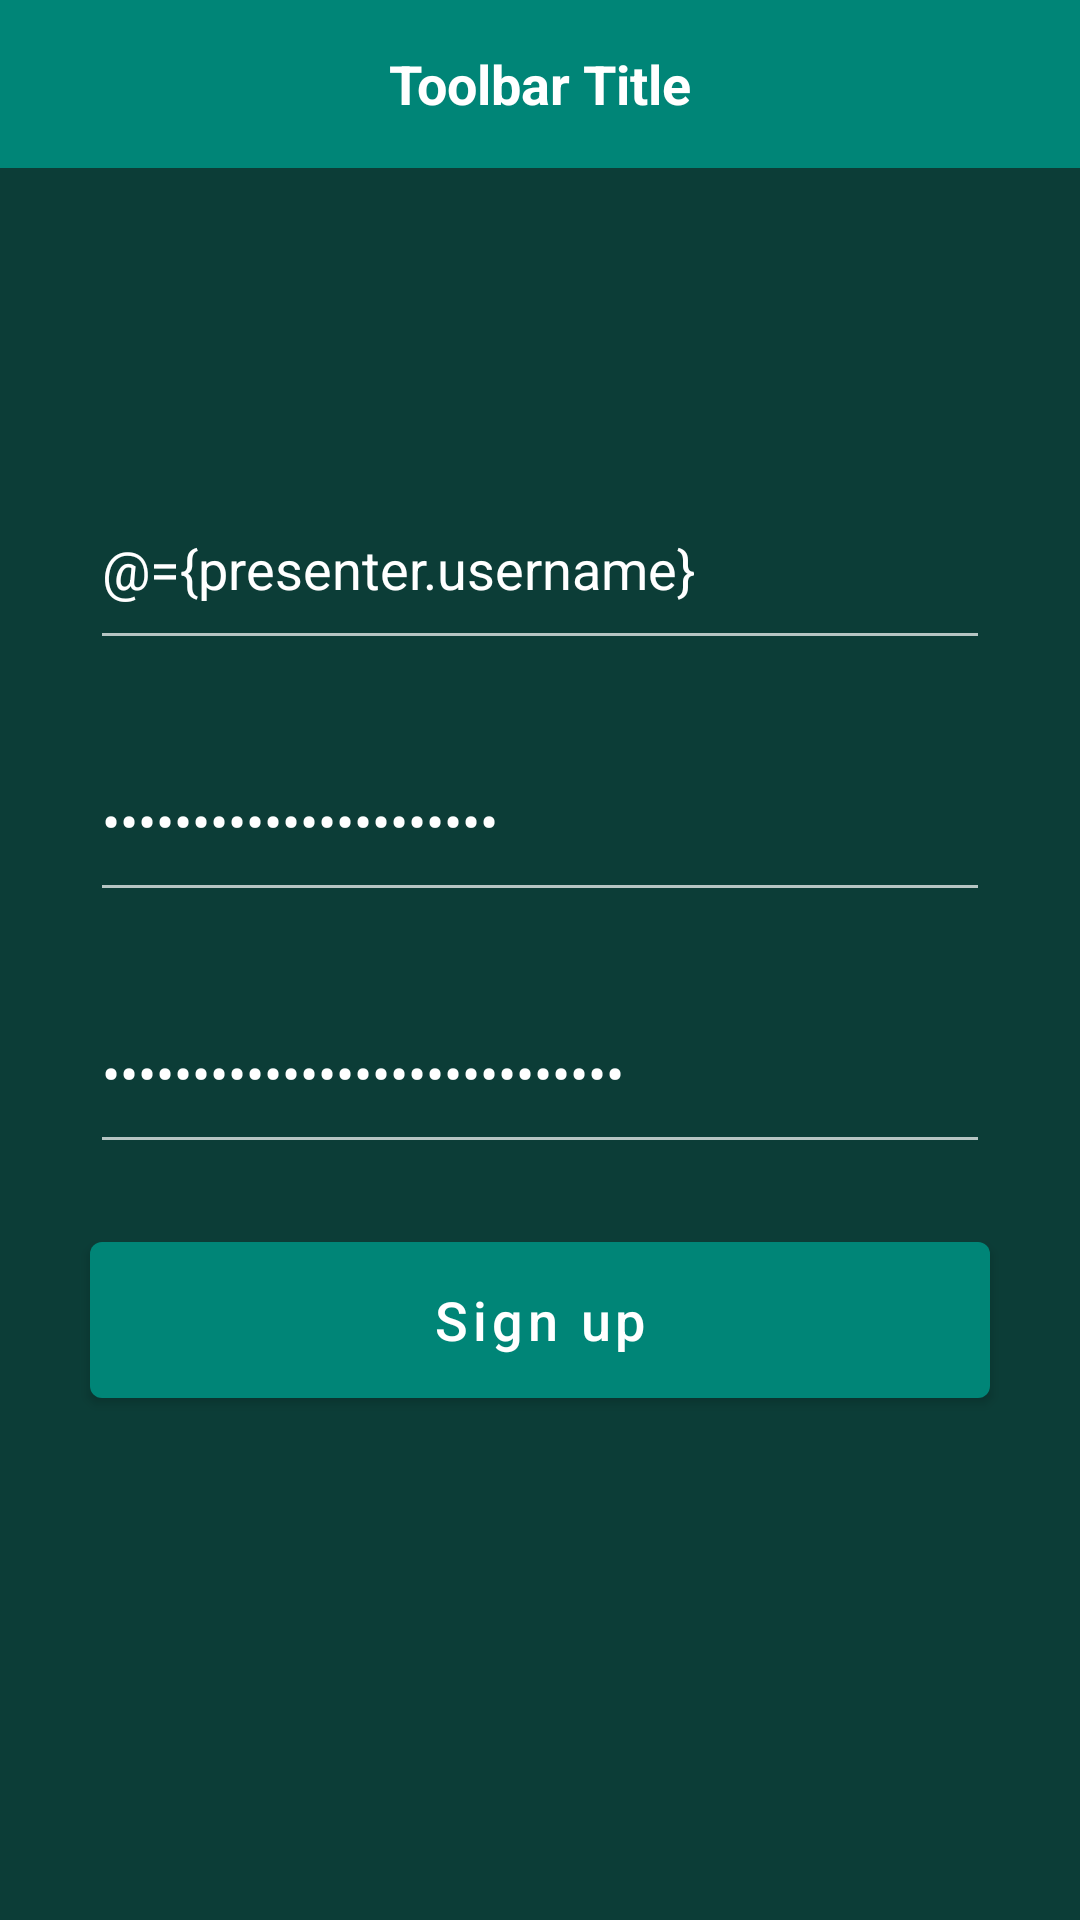

Write the Android layout XML for this screen, with the resource values it uses.
<!-- AndroidManifest.xml: application theme AppTheme -->
<!-- res/layout/activity_signup.xml -->
<?xml version="1.0" encoding="utf-8"?>
<layout xmlns:android="http://schemas.android.com/apk/res/android"
    xmlns:app="http://schemas.android.com/apk/res-auto"
    xmlns:tools="http://schemas.android.com/tools"
    tools:context=".signup.SignupActivity">

    <data>

        <variable
            name="presenter"
            type="com.litekite.client.signup.SignupVM" />

    </data>

    <androidx.constraintlayout.widget.ConstraintLayout
        android:layout_width="match_parent"
        android:layout_height="match_parent">

        <include
            android:id="@+id/tb_widget"
            layout="@layout/widget_toolbar" />

        <com.google.android.material.textfield.TextInputEditText
            android:id="@+id/et_username"
            android:layout_width="match_parent"
            android:layout_height="@dimen/edit_text_height"
            android:layout_marginHorizontal="@dimen/layout_h_margin"
            android:hint="@string/hint_username"
            android:inputType="text"
            android:text="@={presenter.username}"
            app:layout_constraintBottom_toTopOf="@+id/et_amount"
            app:layout_constraintEnd_toEndOf="parent"
            app:layout_constraintStart_toStartOf="parent"
            app:layout_constraintTop_toTopOf="parent"
            app:layout_constraintVertical_bias="0.6"
            app:layout_constraintVertical_chainStyle="packed" />

        <com.google.android.material.textfield.TextInputEditText
            android:id="@+id/et_amount"
            android:layout_width="match_parent"
            android:layout_height="@dimen/edit_text_height"
            android:layout_marginHorizontal="@dimen/layout_h_margin"
            android:layout_marginTop="@dimen/layout_fields_middle_margin"
            android:hint="@string/hint_password"
            android:inputType="textPassword"
            android:text="@={presenter.password}"
            app:layout_constraintBottom_toTopOf="@+id/b_signup"
            app:layout_constraintEnd_toEndOf="parent"
            app:layout_constraintStart_toStartOf="parent"
            app:layout_constraintTop_toBottomOf="@+id/et_username"
            app:layout_constraintVertical_chainStyle="packed" />

        <com.google.android.material.textfield.TextInputEditText
            android:id="@+id/et_confirm_password"
            android:layout_width="match_parent"
            android:layout_height="@dimen/edit_text_height"
            android:layout_marginHorizontal="@dimen/layout_h_margin"
            android:layout_marginTop="@dimen/layout_fields_middle_margin"
            android:hint="@string/hint_confirm_password"
            android:inputType="textPassword"
            android:text="@={presenter.confirmPassword}"
            app:layout_constraintEnd_toEndOf="parent"
            app:layout_constraintStart_toStartOf="parent"
            app:layout_constraintTop_toBottomOf="@+id/et_amount"
            app:layout_constraintVertical_chainStyle="packed" />

        <com.google.android.material.button.MaterialButton
            android:id="@+id/b_signup"
            android:layout_width="match_parent"
            android:layout_height="@dimen/button_height"
            android:layout_marginHorizontal="@dimen/layout_h_margin"
            android:layout_marginTop="@dimen/layout_fields_middle_margin"
            android:onClick="@{(view) -> presenter.onClick(view)}"
            android:text="@string/sign_up"
            android:textAllCaps="false"
            android:textColor="@color/white"
            android:textSize="@dimen/text_size_18"
            app:layout_constraintEnd_toEndOf="parent"
            app:layout_constraintStart_toStartOf="parent"
            app:layout_constraintTop_toBottomOf="@+id/et_confirm_password" />

    </androidx.constraintlayout.widget.ConstraintLayout>

</layout>
<!-- res/layout/widget_toolbar.xml (included above) -->
<?xml version="1.0" encoding="utf-8"?>
<com.google.android.material.appbar.AppBarLayout xmlns:android="http://schemas.android.com/apk/res/android"
    xmlns:app="http://schemas.android.com/apk/res-auto"
    xmlns:tools="http://schemas.android.com/tools"
    android:layout_width="match_parent"
    android:layout_height="?attr/actionBarSize"
    android:background="@color/colorPrimary"
    android:theme="@style/Theme.MaterialComponents">

    <androidx.appcompat.widget.Toolbar
        android:id="@+id/toolbar"
        android:layout_width="match_parent"
        android:layout_height="match_parent"
        app:popupTheme="@style/PopupMenuStyle"
        app:layout_scrollFlags="enterAlways">

        <TextView
            android:id="@+id/tv_toolbar_title"
            android:layout_width="wrap_content"
            android:layout_height="wrap_content"
            android:layout_gravity="center"
            android:padding="@dimen/tool_bar_title_padding"
            android:textColor="@color/white"
            android:textSize="@dimen/text_size_18"
            android:textStyle="bold"
            tools:text="Toolbar Title" />

    </androidx.appcompat.widget.Toolbar>

</com.google.android.material.appbar.AppBarLayout>
<!-- resources referenced by this layout -->
<resources>
  <color name="colorPrimary">#008577</color>
  <color name="white">#FFFFFF</color>
  <dimen name="button_height">64dp</dimen>
  <dimen name="edit_text_height">64dp</dimen>
  <dimen name="layout_fields_middle_margin">20dp</dimen>
  <dimen name="layout_h_margin">30dp</dimen>
  <dimen name="text_size_18">18sp</dimen>
  <dimen name="tool_bar_title_padding">5dp</dimen>
  <string name="hint_confirm_password">Confirm Password</string>
  <string name="hint_password">Password</string>
  <string name="hint_username">Username</string>
  <string name="sign_up">Sign up</string>
  <style name="PopupMenuStyle" parent="Widget.MaterialComponents.PopupMenu">
          <item name="android:textColor">@color/colorAccent</item>
          <item name="overlapAnchor">true</item>
          <item name="popupMenuBackground">@color/windowBackground</item>
      </style>
  <style name="AppTheme" parent="Theme.MaterialComponents.NoActionBar">
          
          <item name="colorPrimaryDark">@color/colorPrimaryDark</item>
          <item name="colorPrimary">@color/colorPrimary</item>
          <item name="colorAccent">@color/colorAccent</item>
          <item name="popupMenuStyle">@style/PopupMenuStyle</item>
          <item name="android:windowBackground">@color/windowBackground</item>
      </style>
  <color name="colorAccent">@color/white</color>
  <color name="windowBackground">#0c3d37</color>
  <color name="colorPrimaryDark">#00574B</color>
</resources>
